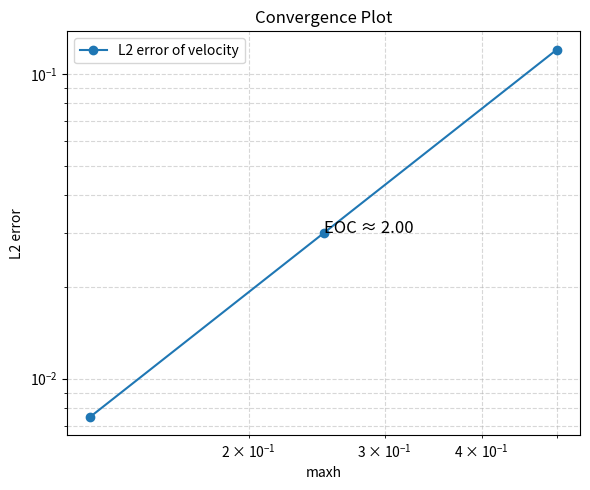

Reproduce this figure in Python.
import pandas as pd
import matplotlib.pyplot as plt
import numpy as np

def triplet_table(triplets, xindex, yindex):
    """
    Erstellt eine Pivot-Tabelle aus Tripeln.
    
    Parameter:
        triplets (list of tuple): Liste von Tripeln mit numerischen Werten.
        xindex (int): Index (0, 1 oder 2), der für die x-Achse (Spalten) verwendet wird.
        yindex (int): Index (0, 1 oder 2), der für die y-Achse (Zeilen) verwendet wird.
    
    Rückgabe:
        pandas.DataFrame: Pivot-Tabelle mit den verbleibenden Werten.
    """
    assert xindex in [0, 1, 2]
    assert yindex in [0, 1, 2]
    assert xindex != yindex

    # Bestimme den Index der Wert-Spalte
    all_indices = {0, 1, 2}
    value_index = list(all_indices - {xindex, yindex})[0]

    # Konvertiere zur DataFrame
    df = pd.DataFrame(triplets, columns=["A", "B", "C"])
    
    # Benenne sinnvoll um
    col_names = [None, None, None]
    col_names[xindex] = "x"
    col_names[yindex] = "y"
    col_names[value_index] = "value"
    df.columns = col_names

    # Pivot-Tabelle erzeugen
    table = df.pivot(index="y", columns="x", values="value")
    return table


def plot_convergence(error_data, error_index, h_index, label="L2 error", title="Convergence Plot"):
    """
    Plot log-log convergence graph from arbitrary tuples by specifying indices.

    Parameters:
    - error_data: List of tuples containing convergence data
    - error_index: Index in the tuple where the L2 error is stored
    - h_index: Index in the tuple where the maxh (mesh size) is stored
    - label: Label for the plot line
    - title: Title of the plot
    """
    # Extract mesh sizes and errors
    maxhs = np.array([t[h_index] for t in error_data])
    errors = np.array([t[error_index] for t in error_data])

    # Sort by mesh size
    sorted_indices = np.argsort(maxhs)
    maxhs = maxhs[sorted_indices]
    errors = errors[sorted_indices]

    # Plot
    plt.figure(figsize=(6, 5))
    plt.loglog(maxhs, errors, 'o-', label=label)

    # Compute and plot experimental order of convergence (EOC)
    if len(maxhs) >= 2:
        rates = np.log(errors[1:] / errors[:-1]) / np.log(maxhs[1:] / maxhs[:-1])
        avg_rate = np.mean(rates)
        plt.text(maxhs[1], errors[1], f"EOC ≈ {avg_rate:.2f}", fontsize=12)

    plt.xlabel("maxh")
    plt.ylabel("L2 error")
    plt.title(title)
    plt.grid(True, which="both", ls="--", alpha=0.5)
    plt.legend()
    plt.tight_layout()
    plt.show()



if __name__ == "__main__":
        # Beispielaufruf der Funktion
        # Triplets: (value, x, y)
    triplets = [
        (0.1, 1, 2),
        (0.2, 2, 2),
        (0.3, 1, 3),
        (0.4, 2, 3),
    ]

    table = triplet_table(triplets, 1, 2)
    print(table)
    # Beispielaufruf der Funktion plot_convergence
    errors_u = [(0.5, 0.12), (0.25, 0.03), (0.125, 0.0075)]
    plot_convergence(errors_u,error_index=1, h_index=0, label="L2 error of velocity")